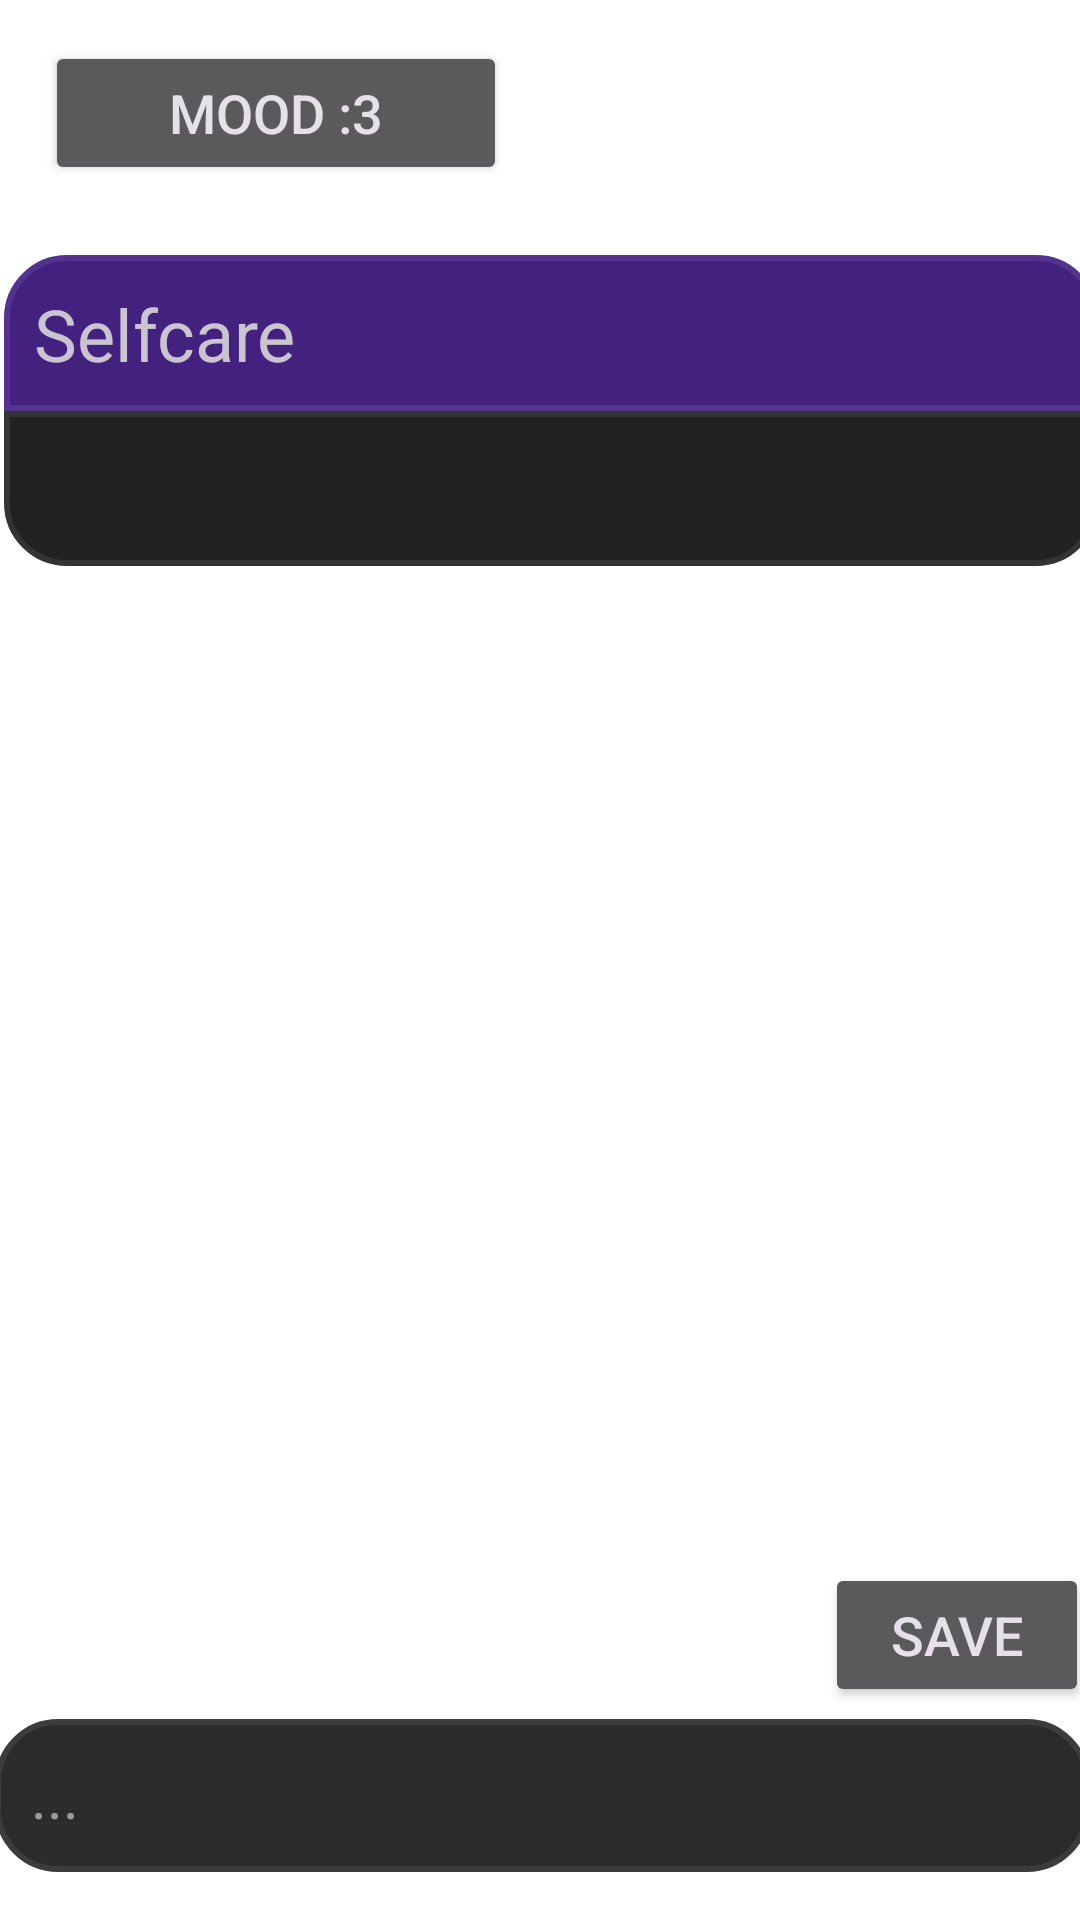

Layout XML and referenced resources for this Android screen:
<!-- AndroidManifest.xml: application theme Theme.Selfcare -->
<!-- res/layout/fragment_home.xml -->
<?xml version="1.0" encoding="utf-8"?>
<androidx.constraintlayout.widget.ConstraintLayout xmlns:android="http://schemas.android.com/apk/res/android"
    xmlns:app="http://schemas.android.com/apk/res-auto"
    xmlns:tools="http://schemas.android.com/tools"
    android:layout_width="match_parent"
    android:layout_height="match_parent"
    android:theme="@style/Theme.Material3.Dark"
    tools:context=".ui.home.HomeFragment">

    <Button
        android:id="@+id/button"
        android:layout_width="154dp"
        android:layout_height="48dp"
        android:text="Mood :3"
        android:textSize="18sp"
        app:layout_constraintBottom_toBottomOf="parent"
        app:layout_constraintEnd_toEndOf="parent"
        app:layout_constraintHorizontal_bias="0.073"
        app:layout_constraintStart_toStartOf="parent"
        app:layout_constraintTop_toTopOf="parent"
        app:layout_constraintVertical_bias="0.023"
        app:rippleColor="?attr/colorOnPrimary" />

    <TextView
        android:id="@+id/tvBody"
        android:layout_width="365dp"
        android:layout_height="wrap_content"
        android:layout_margin="0dp"
        android:background="@drawable/bottom_rounded"
        android:fadingEdge="horizontal|vertical"
        android:padding="15dp"
        android:textSize="16sp"
        app:layout_constraintBottom_toBottomOf="parent"
        app:layout_constraintEnd_toEndOf="@+id/tvTitle"
        app:layout_constraintStart_toStartOf="@+id/tvTitle"
        app:layout_constraintTop_toBottomOf="@+id/tvTitle"
        app:layout_constraintVertical_bias="0.0" />

    <TextView
        android:id="@+id/tvTitle"
        android:layout_width="365dp"
        android:layout_height="52dp"
        android:layout_margin="10dp"
        android:background="@drawable/top_rounded"
        android:backgroundTint="?attr/colorOnPrimaryFixed"
        android:backgroundTintMode="add"
        android:padding="10dp"
        android:text="@string/app_name"
        android:textSize="24sp"
        app:layout_constraintBottom_toBottomOf="parent"
        app:layout_constraintEnd_toEndOf="parent"
        app:layout_constraintHorizontal_bias="0.347"
        app:layout_constraintStart_toStartOf="parent"
        app:layout_constraintTop_toTopOf="parent"
        app:layout_constraintVertical_bias="0.132" />

    <EditText
        android:id="@+id/textfield"
        android:layout_width="365dp"
        android:layout_height="wrap_content"
        android:layout_gravity="end"
        android:layout_marginTop="64dp"
        android:layout_marginBottom="16dp"
        android:background="@drawable/rounded"
        android:backgroundTint="#090909"
        android:backgroundTintMode="add"
        android:editable="true"
        android:ems="10"
        android:gravity="start|top"
        android:hint="..."
        android:inputType="textMultiLine"
        android:padding="12dp"
        android:textSize="20sp"
        app:layout_constraintBottom_toBottomOf="parent"
        app:layout_constraintEnd_toEndOf="parent"
        app:layout_constraintHeight_max="400dp"
        app:layout_constraintHorizontal_bias="0.413"
        app:layout_constraintStart_toStartOf="parent"
        app:layout_constraintTop_toBottomOf="@+id/tvBody"
        app:layout_constraintVertical_bias="1.0" />

    <Button
        android:id="@+id/save"
        android:layout_width="wrap_content"
        android:layout_height="wrap_content"
        android:layout_marginBottom="4dp"
        android:text="Save"
        android:textSize="18sp"
        app:layout_constraintBottom_toTopOf="@+id/textfield"
        app:layout_constraintEnd_toEndOf="@+id/textfield"
        app:layout_constraintHorizontal_bias="1.0"
        app:layout_constraintStart_toStartOf="@+id/textfield"
        app:layout_constraintTop_toBottomOf="@+id/tvBody"
        app:layout_constraintVertical_bias="1.0" />

</androidx.constraintlayout.widget.ConstraintLayout>
<!-- resources referenced by this layout -->
<resources>
  <!-- drawable bottom_rounded (drawable) -->
  <?xml version="1.0" encoding="utf-8"?>
  <shape xmlns:android="http://schemas.android.com/apk/res/android">
      <stroke
          android:width="2dp"
          android:color="#333" />
  
      <solid android:color="#222" />
  
      <corners
          android:radius="20dp"
          android:topLeftRadius="0dp"
          android:topRightRadius="0dp"
          />
  </shape>
  <!-- drawable rounded (drawable) -->
  <?xml version="1.0" encoding="utf-8"?>
  <shape xmlns:android="http://schemas.android.com/apk/res/android">
      <stroke
          android:width="2dp"
          android:color="#333" />
  
      <solid android:color="#222" />
  
      <corners
          android:radius="20dp"
  
          />
  </shape>
  <!-- drawable top_rounded (drawable) -->
  <?xml version="1.0" encoding="utf-8"?>
  <shape xmlns:android="http://schemas.android.com/apk/res/android">
      <stroke
          android:width="2dp"
          android:color="#333" />
  
      <solid android:color="#222" />
  
      <corners
          android:radius="20dp"
          android:bottomLeftRadius="0dp"
          android:bottomRightRadius="0dp"
          />
  </shape>
  <string name="app_name">Selfcare</string>
  <style name="Theme.Selfcare" parent="Theme.MaterialComponents.DayNight.DarkActionBar">
          
          <item name="colorPrimary">@color/purple_500</item>
          <item name="colorPrimaryVariant">@color/purple_700</item>
          <item name="colorOnPrimary">@color/white</item>
          
          <item name="colorSecondary">@color/teal_200</item>
          <item name="colorSecondaryVariant">@color/teal_700</item>
          <item name="colorOnSecondary">@color/black</item>
          
          <item name="android:statusBarColor">?attr/colorPrimaryVariant</item>
          
      </style>
  <color name="purple_500">#FF6200EE</color>
  <color name="purple_700">#FF3700B3</color>
  <color name="white">#FFFFFFFF</color>
  <color name="teal_200">#FF03DAC5</color>
  <color name="teal_700">#FF018786</color>
  <color name="black">#FF000000</color>
</resources>
